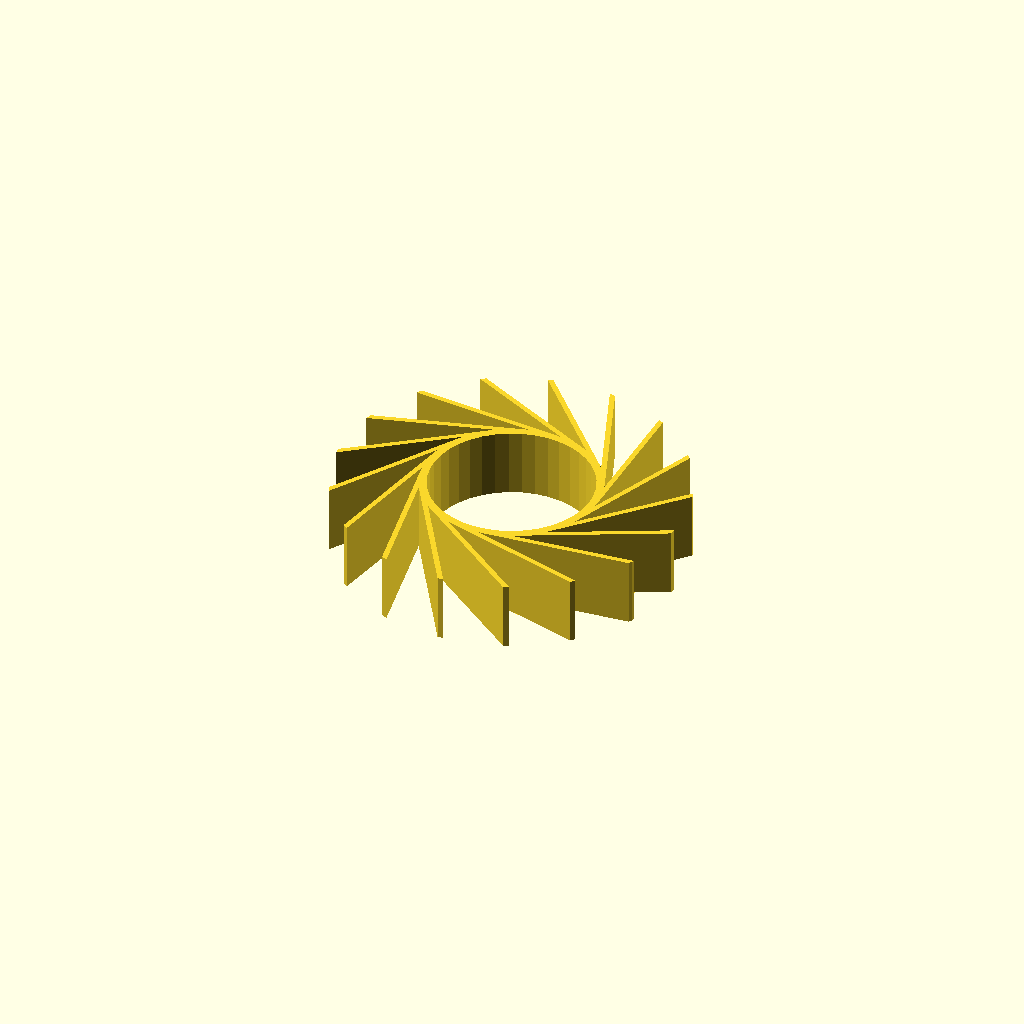
Cell 1: the model at its default parameters.
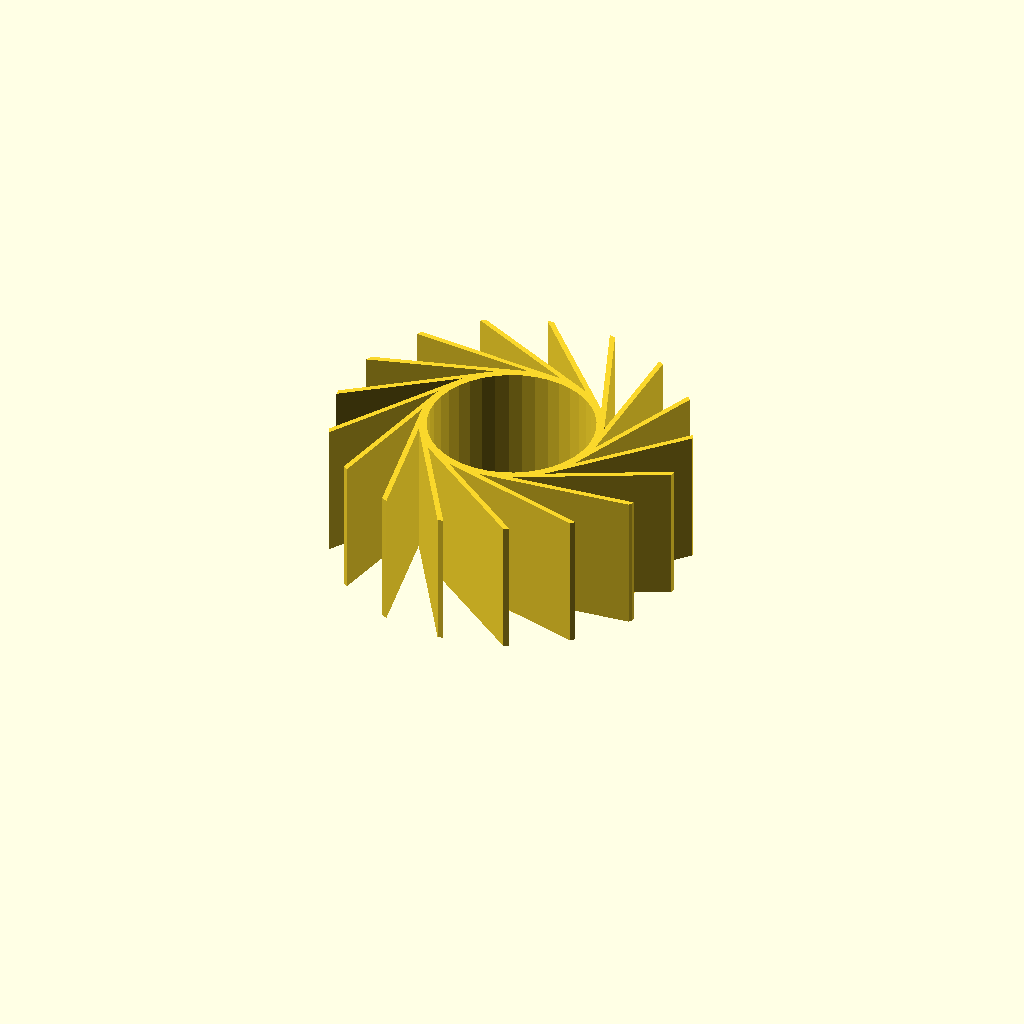
Cell 2: height = 21 (everything else at default).
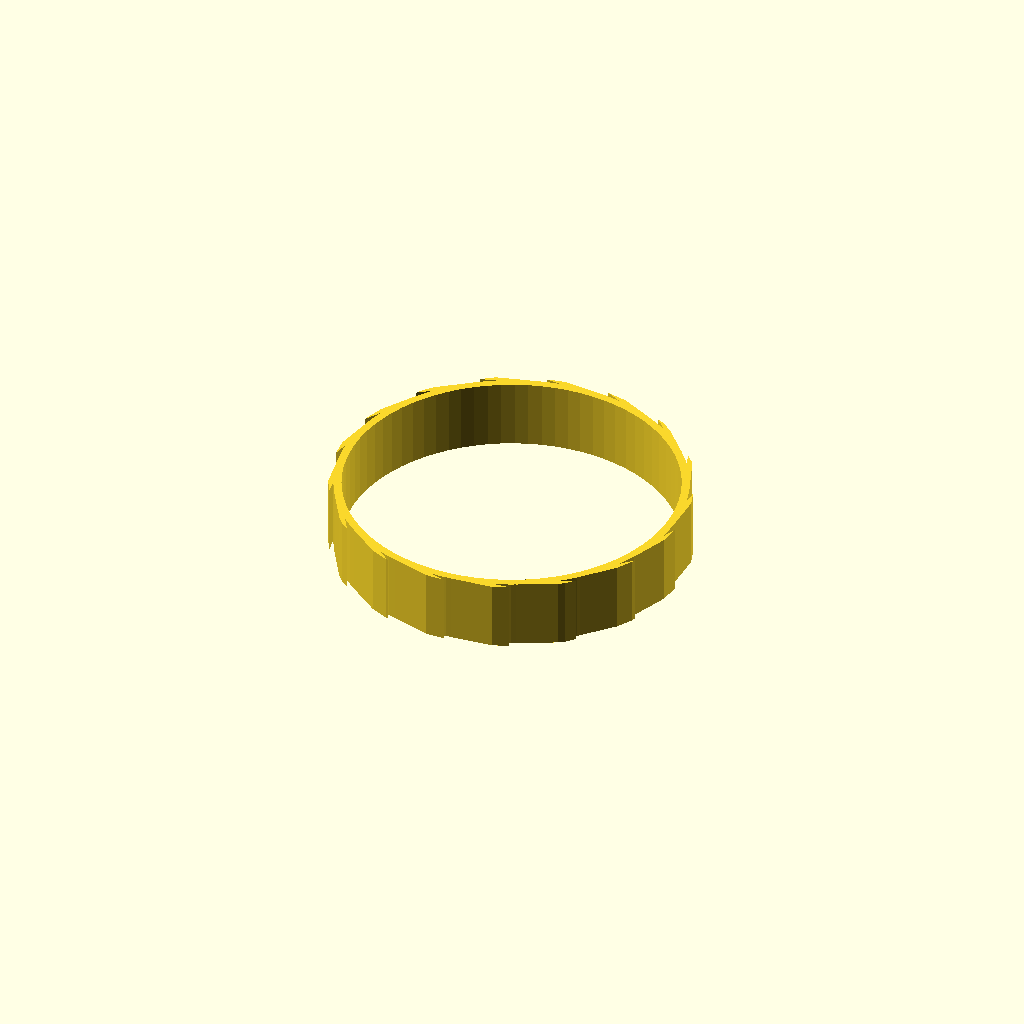
Cell 3 — hubInnerDiameter set to 50, the other parameters unchanged.
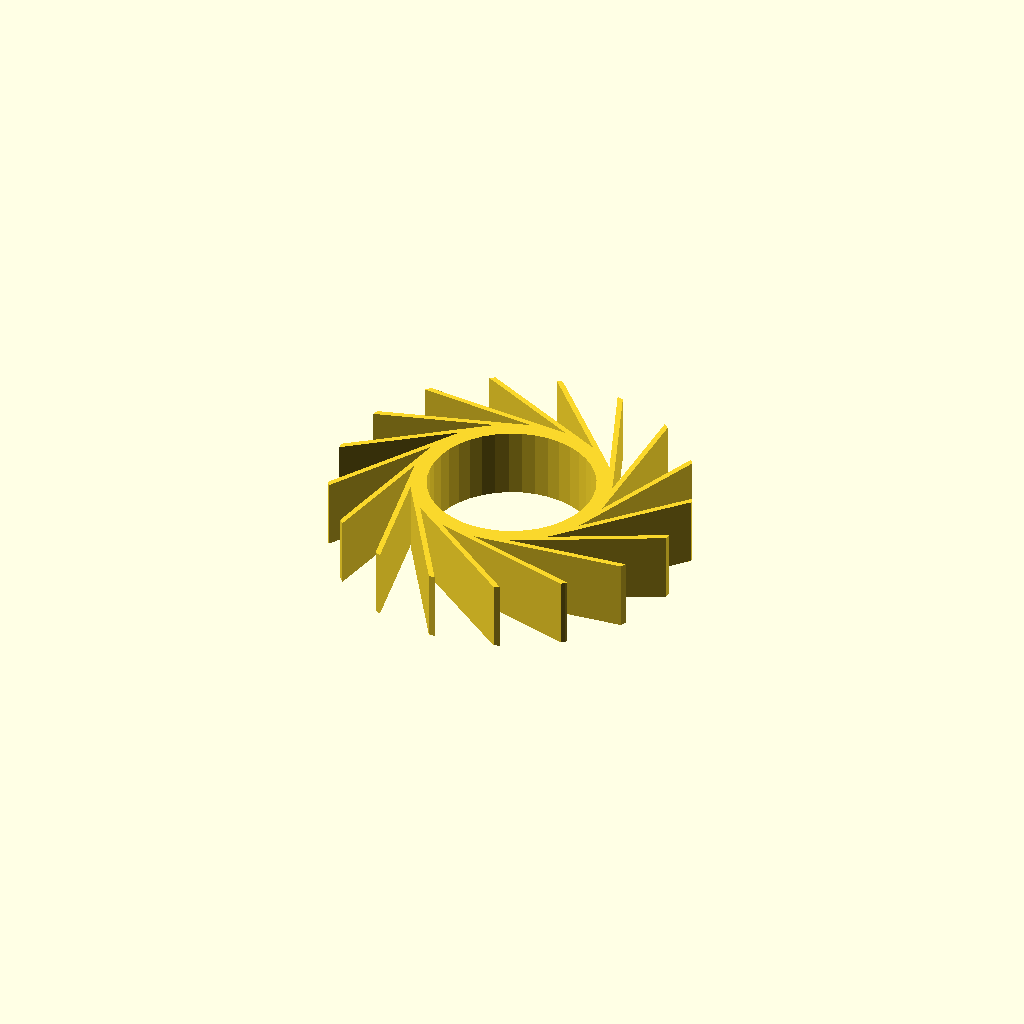
Cell 4: hubThickness = 2.4 (everything else at default).
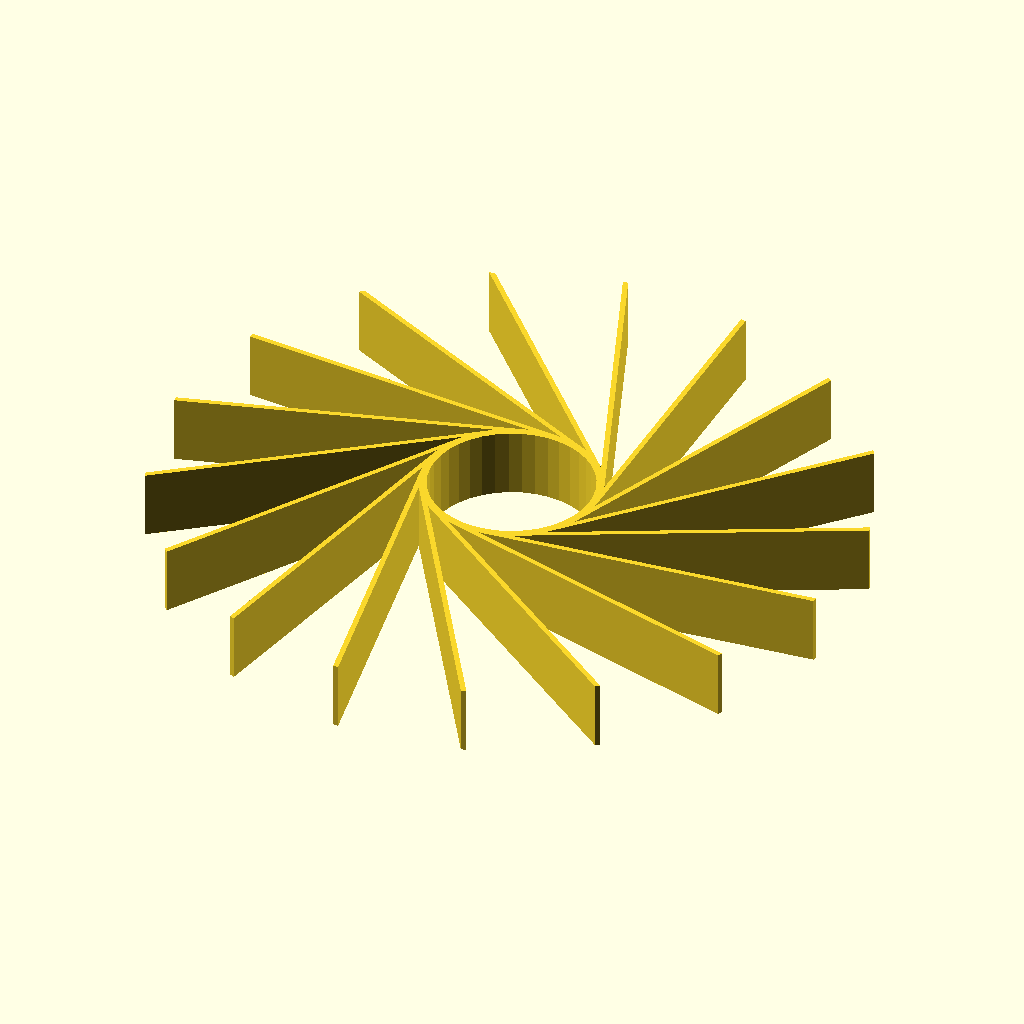
Cell 5: the same model with outerDiameter = 108.
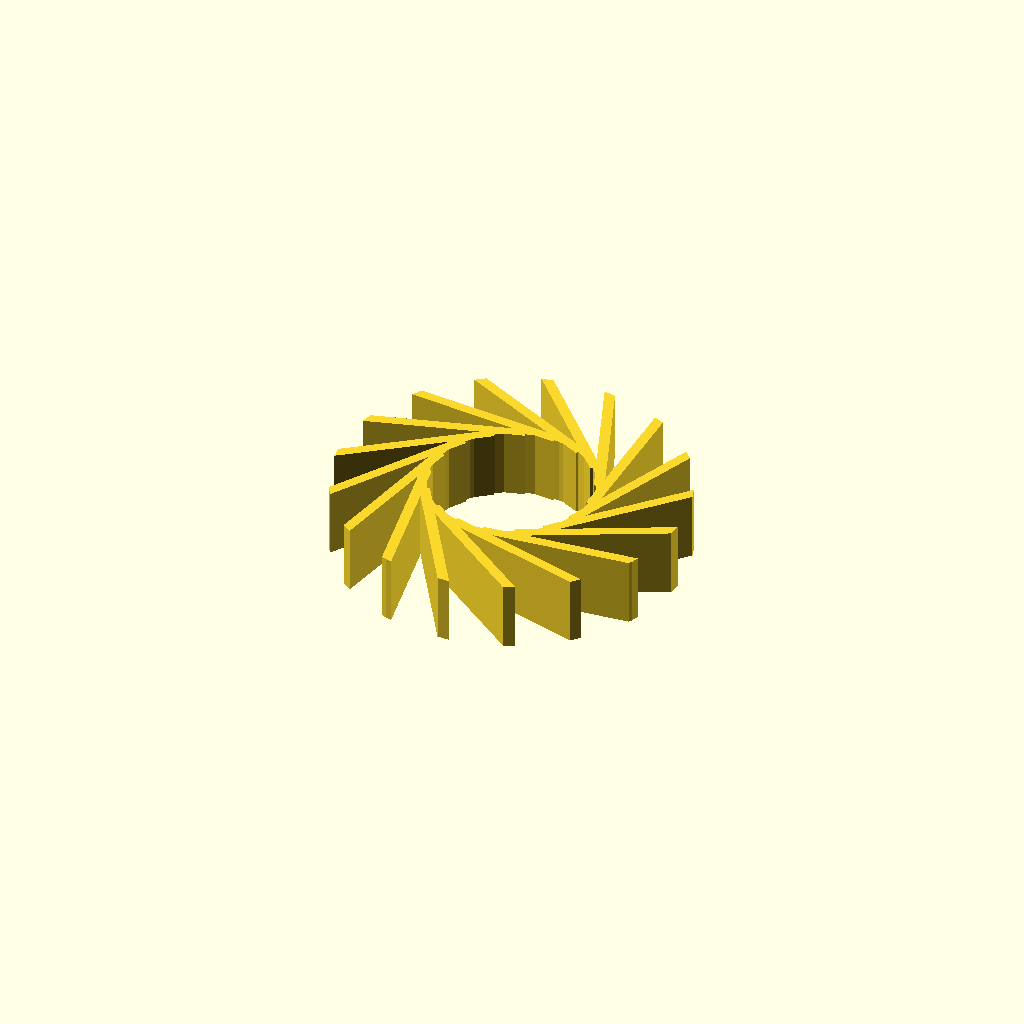
Cell 6 — bladeThickness set to 1.6, the other parameters unchanged.
All cells are drawn from one camera (rotation 55°, 0°, 25°, orthographic, colour scheme Cornfield), so only the parameter changes between them.
OpenSCAD source file inputs/thingiverse/files/thing-2947073/files/Parametric-Fan-Blade-Replacement.scad:
height = 10.5;
hubInnerDiameter = 25.0;
hubThickness = 1.2;
outerDiameter = 54.0;
bladeThickness = 0.8;
blades = 17;

fan();

module fan() {
    linear_extrude(height=height) union() {
        difference() {
            circle(hubInnerDiameter/2 + hubThickness, $fa=4);
            circle(hubInnerDiameter/2, $fa=4);
        }
        intersection() {
            for (s=[1:blades]) {
                rotate([0, 0, 360/blades * s]) translate([hubInnerDiameter/2 + hubThickness - bladeThickness, 0]) square([bladeThickness, outerDiameter], center=false);
            }
            circle(outerDiameter/2);
        }
    }
}
Customizer parameters (derived from the source; name, type, default, range or options):
height: number, default 10.5
hubInnerDiameter: number, default 25
hubThickness: number, default 1.2
outerDiameter: number, default 54
bladeThickness: number, default 0.8
blades: number, default 17
